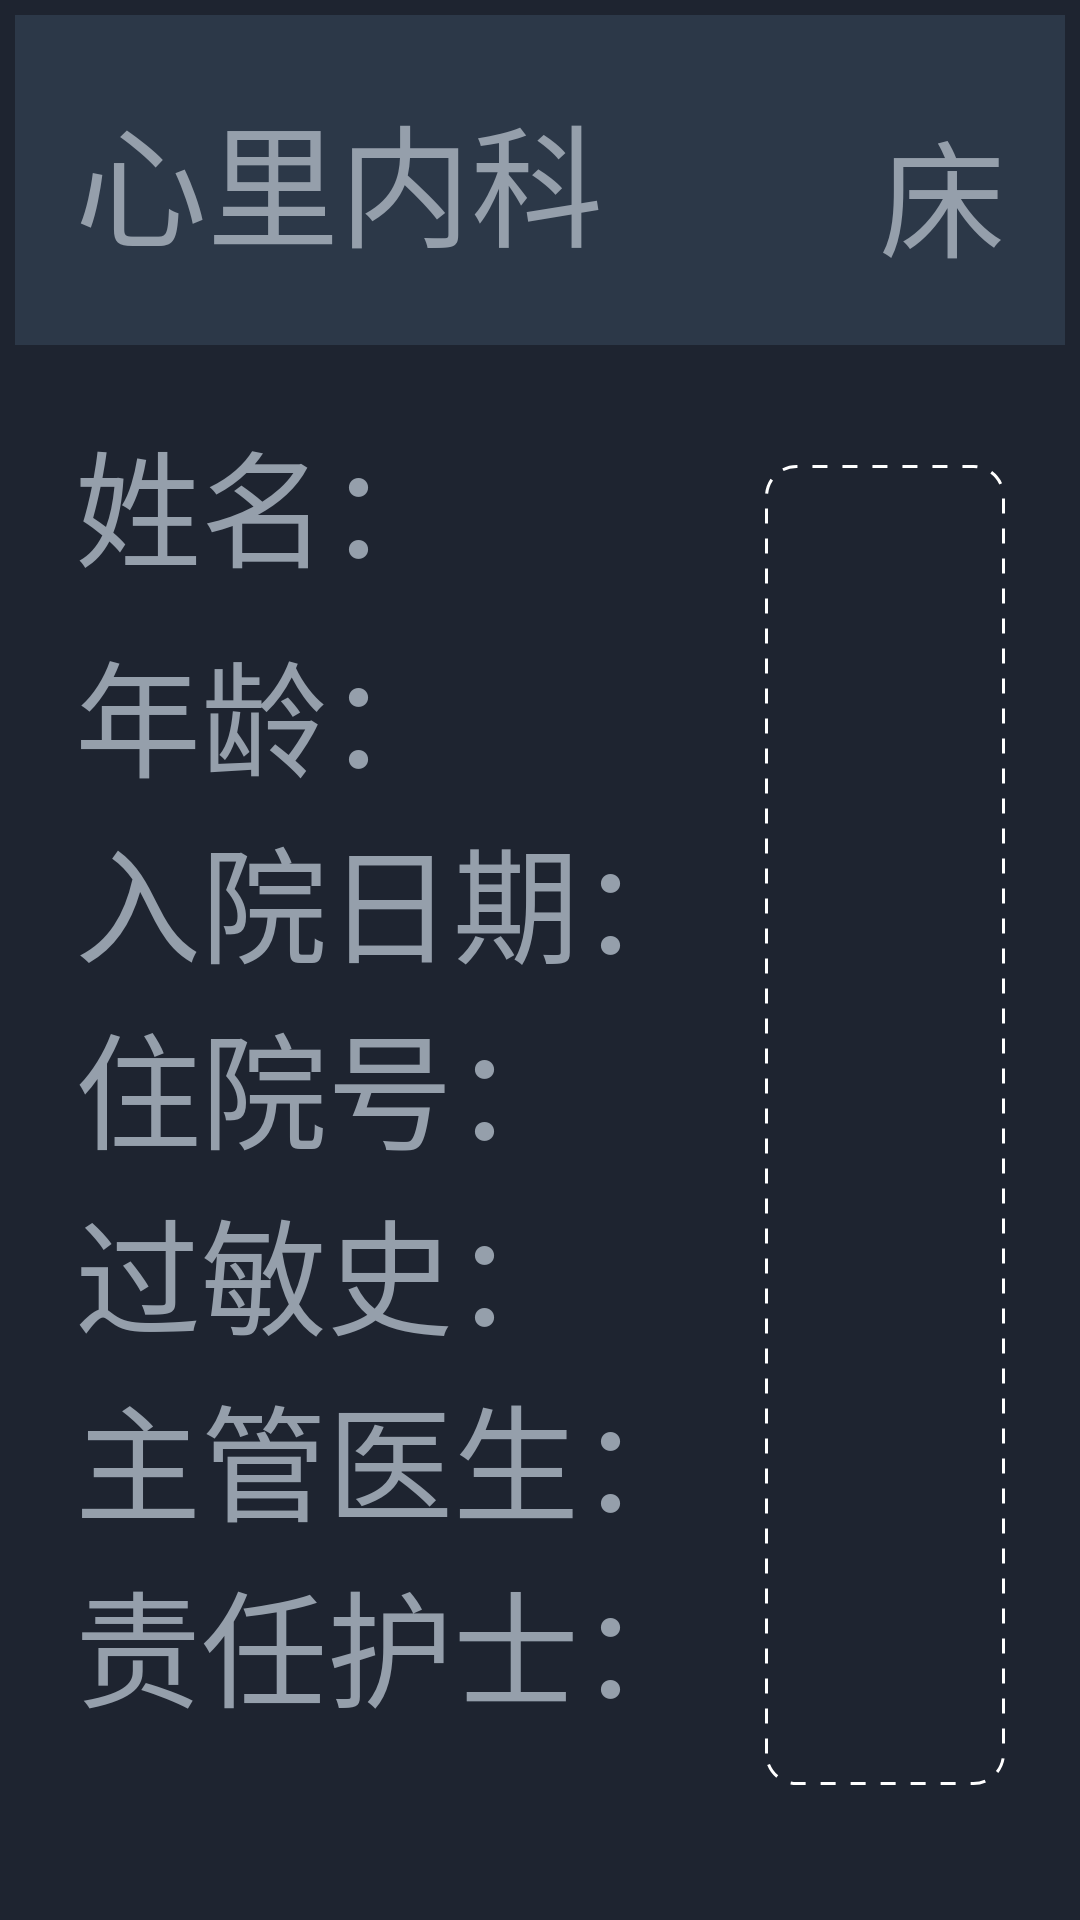

Layout XML and referenced resources for this Android screen:
<!-- AndroidManifest.xml: activity theme activity_fade -->
<!-- res/layout/activity_main.xml -->
<?xml version="1.0" encoding="utf-8"?>
<LinearLayout xmlns:android="http://schemas.android.com/apk/res/android"
    android:id="@+id/ll_main"
    android:layout_width="match_parent"
    android:layout_height="match_parent"
    android:background="@color/choose_bg"
    android:orientation="vertical"
    android:padding="5dp">

    <RelativeLayout
        android:layout_width="match_parent"
        android:layout_height="110dp"
        android:background="#2c3848"
        android:paddingLeft="20dp"
        android:paddingRight="20dp">

        <TextView
            android:id="@+id/tv_hospital"
            android:layout_width="wrap_content"
            android:layout_height="wrap_content"
            android:layout_centerVertical="true"
            android:text=""
            android:textColor="@color/choose_title"
            android:textSize="@dimen/hospital_text" />

        <TextView
            android:id="@+id/tv_hyphens"
            android:layout_width="wrap_content"
            android:layout_height="wrap_content"
            android:layout_centerVertical="true"
            android:layout_toRightOf="@id/tv_hospital"
            android:text=""
            android:textColor="@color/choose_title"
            android:textSize="@dimen/hospital_text" />

        <TextView
            android:id="@+id/tv_office"
            android:layout_width="wrap_content"
            android:layout_height="wrap_content"
            android:layout_centerVertical="true"
            android:layout_toRightOf="@id/tv_hyphens"
            android:text="心里内科"
            android:textColor="@color/choose_title"
            android:textSize="@dimen/hospital_text" />


        <TextView
            android:id="@+id/tv_bed"
            android:layout_width="wrap_content"
            android:layout_height="wrap_content"
            android:layout_alignParentBottom="true"
            android:layout_alignParentRight="true"
            android:layout_marginBottom="20dp"
            android:text="床"
            android:textColor="@color/choose_title"
            android:textSize="@dimen/patient_info_text" />

        <TextView
            android:id="@+id/tv_number"
            android:layout_width="wrap_content"
            android:layout_height="wrap_content"
            android:layout_centerVertical="true"
            android:layout_marginRight="5dp"
            android:layout_toLeftOf="@id/tv_bed"
            android:text=""
            android:textColor="@color/white"
            android:textSize="86sp" />
    </RelativeLayout>

    <RelativeLayout
        android:layout_width="match_parent"
        android:layout_height="match_parent"
        android:padding="20dp">

        <LinearLayout
            android:id="@+id/ll_info"
            android:layout_width="wrap_content"
            android:layout_height="match_parent"
            android:layout_centerVertical="true"
            android:orientation="vertical">

            <LinearLayout
                android:layout_width="wrap_content"
                android:layout_height="@dimen/patient_info_line_height"
                android:orientation="horizontal">

                <TextView
                    android:layout_width="wrap_content"
                    android:layout_height="wrap_content"
                    android:text="@string/name"
                    android:textColor="@color/choose_title"
                    android:textSize="@dimen/patient_info_text" />

                <TextView
                    android:id="@+id/tv_name"
                    android:layout_width="wrap_content"
                    android:layout_height="wrap_content"
                    android:text=""
                    android:textColor="@color/name_text_female"
                    android:textSize="@dimen/patient_info_name_text" />
            </LinearLayout>

            <LinearLayout
                android:layout_width="wrap_content"
                android:layout_height="@dimen/patient_info_line_height"
                android:layout_marginTop="10dp"
                android:orientation="horizontal">

                <TextView
                    android:layout_width="wrap_content"
                    android:layout_height="wrap_content"
                    android:text="@string/age"
                    android:textColor="@color/choose_title"
                    android:textSize="@dimen/patient_info_text" />

                <TextView
                    android:id="@+id/tv_age"
                    android:layout_width="wrap_content"
                    android:layout_height="wrap_content"
                    android:text=""
                    android:textColor="@color/choose_title"
                    android:textSize="@dimen/patient_info_text" />
            </LinearLayout>

            <LinearLayout
                android:layout_width="wrap_content"
                android:layout_height="@dimen/patient_info_line_height"
                android:orientation="horizontal">

                <TextView
                    android:layout_width="wrap_content"
                    android:layout_height="wrap_content"
                    android:text="@string/in_date"
                    android:textColor="@color/choose_title"
                    android:textSize="@dimen/patient_info_text" />

                <TextView
                    android:id="@+id/tv_in_date"
                    android:layout_width="wrap_content"
                    android:layout_height="wrap_content"
                    android:text=""
                    android:textColor="@color/choose_title"
                    android:textSize="@dimen/patient_info_date_text" />
            </LinearLayout>

            <LinearLayout
                android:layout_width="wrap_content"
                android:layout_height="@dimen/patient_info_line_height"
                android:orientation="horizontal">

                <TextView
                    android:layout_width="wrap_content"
                    android:layout_height="wrap_content"
                    android:text="@string/hos_id"
                    android:textColor="@color/choose_title"
                    android:textSize="@dimen/patient_info_text" />

                <TextView
                    android:id="@+id/tv_hos_id"
                    android:layout_width="wrap_content"
                    android:layout_height="wrap_content"
                    android:text=""
                    android:textColor="@color/choose_title"
                    android:textSize="@dimen/patient_info_text" />
            </LinearLayout>

            <LinearLayout
                android:layout_width="wrap_content"
                android:layout_height="@dimen/patient_info_line_height"
                android:orientation="horizontal">

                <TextView
                    android:layout_width="wrap_content"
                    android:layout_height="wrap_content"
                    android:text="@string/history"
                    android:textColor="@color/choose_title"
                    android:textSize="@dimen/patient_info_text" />

                <TextView
                    android:id="@+id/tv_history"
                    android:layout_width="wrap_content"
                    android:layout_height="wrap_content"
                    android:text=""
                    android:textColor="@color/history_text"
                    android:textSize="@dimen/patient_info_text" />
            </LinearLayout>

            <LinearLayout
                android:layout_width="wrap_content"
                android:layout_height="@dimen/patient_info_line_height"
                android:orientation="horizontal">

                <TextView
                    android:layout_width="wrap_content"
                    android:layout_height="wrap_content"
                    android:text="@string/doctor"
                    android:textColor="@color/choose_title"
                    android:textSize="@dimen/patient_info_text" />

                <TextView
                    android:id="@+id/tv_doctor"
                    android:layout_width="wrap_content"
                    android:layout_height="wrap_content"
                    android:text=""
                    android:textColor="@color/choose_title"
                    android:textSize="@dimen/patient_info_text" />
            </LinearLayout>

            <LinearLayout
                android:layout_width="wrap_content"
                android:layout_height="@dimen/patient_info_line_height"
                android:orientation="horizontal">

                <TextView
                    android:layout_width="wrap_content"
                    android:layout_height="wrap_content"
                    android:text="@string/nurse"
                    android:textColor="@color/choose_title"
                    android:textSize="@dimen/patient_info_text" />

                <TextView
                    android:id="@+id/tv_nurse"
                    android:layout_width="wrap_content"
                    android:layout_height="wrap_content"
                    android:text=""
                    android:textColor="@color/choose_title"
                    android:textSize="@dimen/patient_info_text" />
            </LinearLayout>
        </LinearLayout>

        <HorizontalScrollView
            android:padding="10dp"
            android:background="@drawable/note_hs_bg"
            android:fillViewport="true"
            android:layout_marginLeft="20dp"
            android:layout_marginBottom="20dp"
            android:layout_marginTop="20dp"
            android:layout_width="wrap_content"
            android:layout_toRightOf="@id/ll_info"
            android:layout_alignParentRight="true"
            android:layout_height="match_parent">

            <LinearLayout
                android:layout_toRightOf="@id/ll_info"
                android:layout_alignParentRight="true"
                android:layout_width="match_parent"
                android:layout_height="match_parent"
                android:gravity="right"
                android:id="@+id/ll_note"
                android:orientation="horizontal" />
        </HorizontalScrollView>

    </RelativeLayout>

</LinearLayout>
<!-- resources referenced by this layout -->
<resources>
  <color name="choose_bg">#1e2430</color>
  <color name="choose_title">#959fAB</color>
  <color name="history_text">#fff778</color>
  <color name="name_text_female">#fda2dd</color>
  <color name="white">#ffffff</color>
  <dimen name="hospital_text">44sp</dimen>
  <dimen name="patient_info_date_text">28sp</dimen>
  <dimen name="patient_info_line_height">62dp</dimen>
  <dimen name="patient_info_name_text">48sp</dimen>
  <dimen name="patient_info_text">42sp</dimen>
  <!-- drawable note_hs_bg (drawable) -->
  <?xml version="1.0" encoding="utf-8"?>
  <shape xmlns:android="http://schemas.android.com/apk/res/android">
  
      <solid android:color="@color/transparent" />
  
  
      <stroke
          android:width="1dp"
          android:color="@color/white"
          android:dashGap="5dp"
          android:dashWidth="5dp" />
  
      <corners android:radius="10dp" />
  
  
  </shape>
  <string name="age">年龄：</string>
  <string name="doctor">主管医生：</string>
  <string name="history">过敏史：</string>
  <string name="hos_id">住院号：</string>
  <string name="in_date">入院日期：</string>
  <string name="name">姓名：</string>
  <string name="nurse">责任护士：</string>
  <style name="activity_fade" parent="Theme.AppCompat.Light.NoActionBar">
          <item name="android:windowAnimationStyle">@style/fade</item>
      </style>
  <color name="transparent">#00ffffff</color>
  <style name="fade" parent="@android:style/Animation.Activity">
          <item name="android:activityOpenEnterAnimation">@anim/activity_fade_in</item>
          <item name="android:activityOpenExitAnimation">@anim/activity_fade_out</item>
          <item name="android:activityCloseEnterAnimation">@anim/activity_fade_in</item>
          <item name="android:activityCloseExitAnimation">@anim/activity_fade_out</item>
      </style>
</resources>
